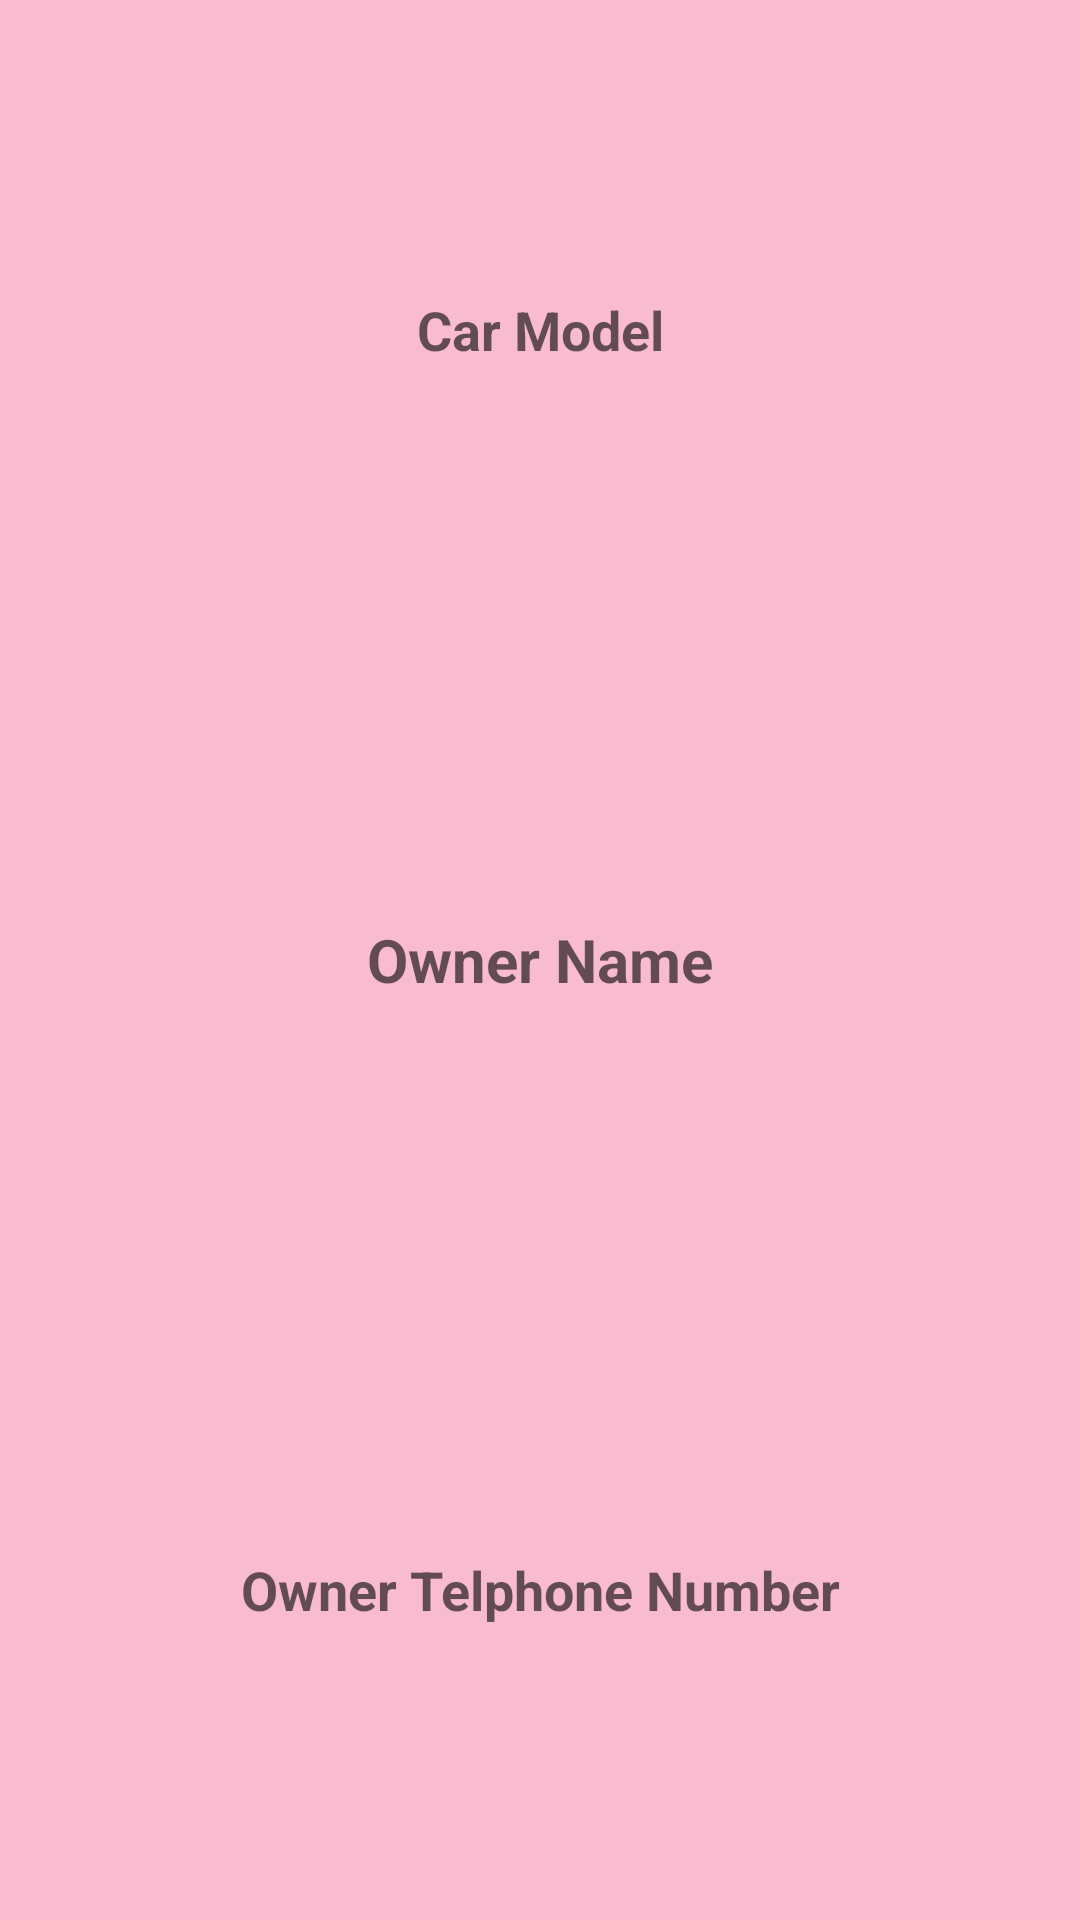

Layout XML and referenced resources for this Android screen:
<!-- AndroidManifest.xml: application theme Theme.CarIdentification -->
<!-- res/layout/fragment_owner_info.xml -->
<?xml version="1.0" encoding="utf-8"?>
<LinearLayout xmlns:android="http://schemas.android.com/apk/res/android"
    xmlns:tools="http://schemas.android.com/tools"
    android:layout_width="match_parent"
    android:layout_height="match_parent"
    android:background="@color/light_primary_color"
    android:orientation="vertical"
    tools:context=".OwnerInfoFrag">


    <TextView
        android:id="@+id/FragOwnerInfo_tv_CarModel"
        android:layout_width="match_parent"
        android:layout_height="0dp"
        android:layout_gravity="center_horizontal|center_vertical"

        android:layout_marginStart="20dp"
        android:layout_marginTop="10dp"
        android:layout_marginEnd="20dp"

        android:layout_weight="1"
        android:gravity="center_horizontal|center_vertical"
        android:hint="@string/car_model"
        android:textSize="18sp"
        android:textStyle="bold" />

    <TextView
        android:id="@+id/FragOwnerInfo_tv_ownerName"
        android:layout_width="match_parent"
        android:layout_height="0dp"
        android:layout_gravity="center_horizontal|center_vertical"

        android:layout_marginStart="20dp"
        android:layout_marginTop="10dp"
        android:layout_marginEnd="20dp"

        android:layout_weight="1"
        android:gravity="center_horizontal|center_vertical"
        android:hint="@string/owner_information"
        android:textSize="20sp"
        android:textStyle="bold" />


    <TextView
        android:id="@+id/FragOwnerInfo_tv_TelNr"
        android:layout_width="match_parent"
        android:layout_height="0dp"
        android:layout_gravity="center_horizontal|center_vertical"

        android:layout_marginStart="20dp"
        android:layout_marginTop="10dp"
        android:layout_marginEnd="20dp"

        android:layout_marginBottom="10dp"
        android:layout_weight="1"
        android:gravity="center_horizontal|center_vertical"
        android:hint="@string/owner_tel_nr"
        android:textSize="18sp"
        android:textStyle="bold" />
</LinearLayout>
<!-- resources referenced by this layout -->
<resources>
  <color name="light_primary_color">#F8BBD0</color>
  <string name="car_model">Car Model</string>
  <string name="owner_information">Owner Name</string>
  <string name="owner_tel_nr">Owner Telphone Number</string>
  <style name="Theme.CarIdentification" parent="Theme.MaterialComponents.DayNight.DarkActionBar">
          
          <item name="colorPrimary">@color/dark_primary_color</item>
          <item name="colorPrimaryVariant">@color/purple_700</item>
          <item name="colorOnPrimary">@color/light_primary_color</item>
          
          <item name="colorSecondary">@color/dark_primary_color</item>
          <item name="colorSecondaryVariant">@color/purple_700</item>
          <item name="colorOnSecondary">@color/light_primary_color</item>
          
          <item name="android:statusBarColor">?attr/colorPrimaryVariant</item>
          
      </style>
  <color name="dark_primary_color">#C2185B</color>
  <color name="purple_700">#FF3700B3</color>
</resources>
